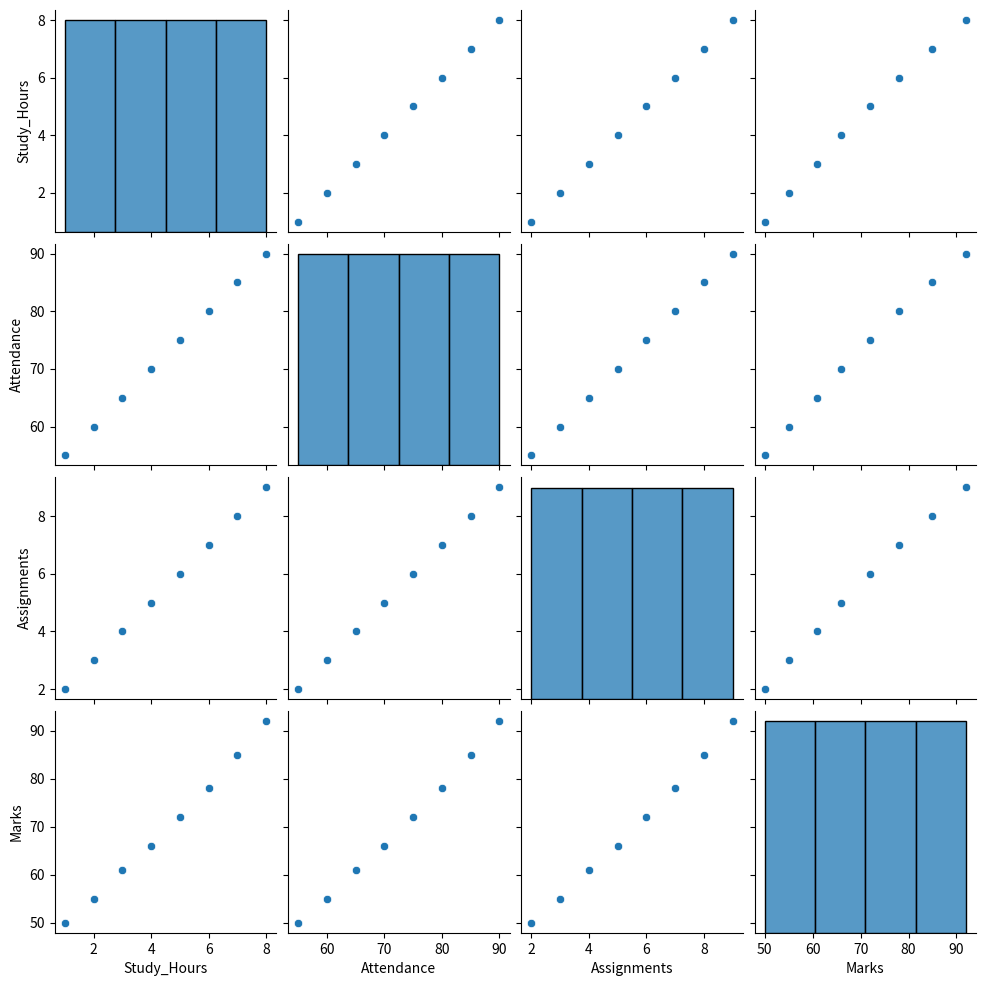

Write Python code to recreate this figure.
import pandas as pd
import seaborn as sns
import matplotlib.pyplot as plt

data = {
    "Study_Hours": [1, 2, 3, 4, 5, 6, 7, 8],
    "Attendance": [55, 60, 65, 70, 75, 80, 85, 90],
    "Assignments": [2, 3, 4, 5, 6, 7, 8, 9],
    "Marks": [50, 55, 61, 66, 72, 78, 85, 92]
}

df = pd.DataFrame(data)

print("Student Performance Data:")
print(df)

sns.pairplot(
    df,
    diag_kind="hist"
)

plt.show()
